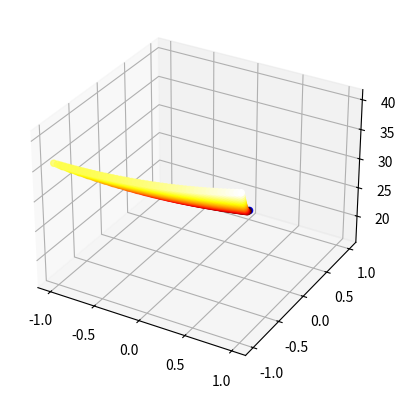
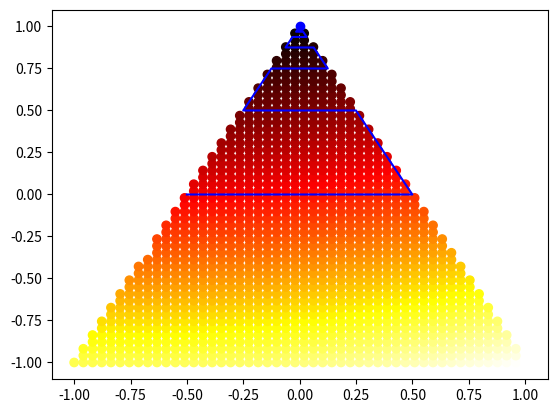

Write the Python code that produced these figures, in order.
import matplotlib.pyplot as plt
import matplotlib.colors as clr
import matplotlib.cm as cm
from mpl_toolkits.mplot3d import Axes3D
import numpy as np
import sympy as sp
from math import sqrt, ceil, log
import time


class triOpt():
    def __GS(self, a,b,e,f):
        if a[0] == b[0]: 

            if a[1] > b[1]:
                a,b = b,a

            A = a[1]
            B = b[1]

            F = (1 + sqrt(5))/2  

            while (B-A)/2 >= e:            
                y1 = B - (B-A)/F
                y2 = A + (B-A)/F

                if f(a[0],y1) >= f(a[0],y2):
                    A = y1
                else:
                    B = y2

            return [a[0],(A+B)/2]
        else:

            if a[0] > b[0]:
                a,b = b,a

            k = (a[1] - b[1])/(a[0] - b[0])
            bc = a[1] - a[0]*k

            A = a[0]
            B = b[0]

            F = (1 + sqrt(5))/2 

            while (B-A)/2 >= e:
                x1 = B - (B-A)/F
                y1 = x1*k + bc
                x2 = A + (B-A)/F
                y2 = x2*k + bc

                if f(x1, y1) >= f(x2, y2):
                    A = x1
                else:
                    B = x2

            return [(A+B)/2, ((A+B)/2)*k + bc]
    
    def __PLOT(self, kord, dot, func, color, n, dx, dy):
    
        a = np.array(kord[0])
        b = np.array(kord[1])
        c = np.array(kord[2])
        
        xe = []
        ye = []
        ze = []

        ans = {
        'AB' : True,
        'AC' : True,
        'BC' : True
        }

        if a[0] != b[0]:
            kAB = (a[1] - b[1])/(a[0] - b[0])
            bAB = a[1] - kAB*a[0]

            if kAB*c[0] + bAB < c[1]:
                ans['AB'] = "Yfalse"
            else:
                ans['AB'] = "Ytrue"
        else:        
            kAB = False
            bAB = False

            if a[0] < c[0]:
                ans['AB'] = "xfalse"
            else:
                ans['AB'] = "xtrue"

        if a[0] != c[0]:
            kAC = (a[1] - c[1])/(a[0] - c[0])
            bAC = a[1] - kAC*a[0]

            if kAC*b[0] + bAC < b[1]:
                ans['AC'] = "Yfalse"
            else:
                ans['AC'] = "Ytrue"
        else:
            kAC = False
            bAC = False

            if a[0] < b[0]:
                ans['AC'] = "xfalse"
            else:
                ans['AC'] = "xtrue"

        if c[0] != b[0]: 
            kBC = (c[1] - b[1])/(c[0] - b[0])
            bBC = c[1] - kBC*c[0]  

            if kBC*a[0] + bBC < a[1]:
                ans['BC'] = "Yfalse"
            else:
                ans['BC'] = "Ytrue"
        else:
            kBC = False
            bBC = False   

            if c[0] < a[0]:
                ans['BC'] = "xfalse"
            else:
                ans['BC'] = "xtrue"


        yMAX = np.max(kord[...,1])
        yMIN = np.min(kord[...,1])
        xMAX = np.max(kord[...,0])
        xMIN = np.min(kord[...,0])


        for X in np.linspace (xMIN, xMAX,n):
            for Y in np.linspace (yMIN, yMAX, n):
                if ans["AB"] == 'Ytrue' or ans["AB"] == 'Yfalse':
                    ytst = kAB*X + bAB

                    if ans["AB"] == "Ytrue":
                        if ytst < Y:
                            continue
                    elif ans["AB"] == "Yfalse":
                        if ytst > Y:
                            continue
                else:
                    if ans["AB"] == "xtrue":
                        if a[0] < X:
                            continue
                    elif ans["AB"] == "xfalse":
                        if a[0] > X:
                            continue
                            
                            
                if ans["BC"] == 'Ytrue' or ans["BC"] == 'Yfalse':
                    ytst = kBC*X + bBC

                    if ans["BC"] == "Ytrue":
                        if ytst < Y:
                            continue
                    elif ans["BC"] == "Yfalse":
                        if ytst > Y:
                            continue
                else:
                    if ans["BC"] == "xtrue":
                        if b[0] < X:
                            continue
                    elif ans["BC"] == "xfalse":
                        if b[0] > X:
                            continue  
                        
                if ans["AC"] == 'Ytrue' or ans["AC"] == 'Yfalse':
                    ytst = kAC*X + bAC

                    if ans["AC"] == "Ytrue":
                        if ytst < Y:
                            continue
                    elif ans["AC"] == "Yfalse":
                        if ytst > Y:
                            continue
                else:
                    if ans["AC"] == "xtrue":
                        if a[0] < X:
                            continue
                    elif ans["AC"] == "xfalse":
                        if a[0] > X:
                            continue 

                xe.append(X)
                ye.append(Y)
                ze.append(func(X,Y))

        fig = plt.figure()
        ax  = fig.add_subplot(111, projection = '3d')

        if color == True:
            cmap = cm.get_cmap('hot')
            normalize = clr.Normalize(vmin=min(ze), vmax=max(ze))
            colors = [cmap(normalize(value)) for value in ze]
        else:
            colors = None

        
        
        ax.scatter(xe, ye, ze, color = colors)
        ax.scatter(dot[0],dot[1], func(dot[0],dot[1]), color = 'b')
        plt.show()    
        
        plt.scatter(xe,ye, color = colors)
        plt.scatter(dot[0],dot[1], color = 'b')
        plt.plot(dx,dy, color = 'b')
        plt.show()

    def __grd (self, gr,kord): 
        return [float(gr[0].subs(sp.symbols('x'),kord[0])),float(gr[1].subs(sp.symbols('y'),kord[1])) ]

    def __norm(self, a):
        return sqrt(a[0]**2 + a[1]**2)

    def __step(self, a,b,c,func,opt,e,gr):
        AB = sqrt( (a[0] - b[0])**2 + (a[1] - b[1])**2 )
        AC = sqrt( (a[0] - c[0])**2 + (a[1] - c[1])**2 )
        BC = sqrt( (c[0] - b[0])**2 + (c[1] - b[1])**2 )

        if AC == max(AB,AC,BC):
            b,c = c,b

        if BC == max(AB,AC,BC):
            a,c = c,a

        AB = sqrt( (a[0] - b[0])**2 + (a[1] - b[1])**2 )
        AC = sqrt( (a[0] - c[0])**2 + (a[1] - c[1])**2 )
        BC = sqrt( (c[0] - b[0])**2 + (c[1] - b[1])**2 )
        
        n = [(a[0] + b[0])/2,(a[1]+b[1])/2]
        x = opt(n,c,e,func)

        grkord = self.__grd(gr,x)

        if grkord == [0,0]:
            return ["N", "N", n]

        gror = [x[0] + grkord[0],x[1] + grkord[1]]

        if c[0] != n[0]:
            k = (c[1] - n[1])/(c[0] - n[0])
            B = n[1] - n[0] * k

            if ((gror[0]*k + B)<gror[1] and (a[0] * k  + B)<a[1]) or ((gror[0]*k + B)>gror[1] and (a[0] * k  + B)>a[1]):
                return [b, c, n]
            else: 
                return [a, c, n]
        else:
            if ((gror[0]<c[0]) and (a[0] < c[0])) or ((gror[0]>c[0]) and (a[0] > c[0])) :
                return [b, c, n]
            else:
                return [a, c, n]

    def opt(self, kord, func, func_sp = None, m_const = None, l_const = None, E = 0.001, plot = False, info = False):

        """
        kord -- массив координат вершин треугольника;
        func -- функция, которую нужно минимизировать;
        func_sp -- func для SymPy, стоит использовать если заданая фунция содержит логарифмы и тригонометрические фунции;
        m_const -- константа Липшица для фунции;
        l_const -- константа Липшица для градиентов функции;
        E -- требуемая точность;
        plot -- построение графиков;
            первый элемент bool -- стоит ли делать заливку
            второй элемент int -- кучность точек
        info -- дополнительная информация.
        """
        a = kord[0]
        c = kord[1]
        b = kord[2]
        
        if info == True:
            start_time = time.time()
        
        if func_sp == None:
            func_sp = func(sp.symbols('x'),sp.symbols('y'))
            
        gr = [func_sp.diff(sp.symbols('x')),func_sp.diff(sp.symbols('y'))]
        
        if m_const == None:                
            gr_a = self.__grd(gr,kord[0])
            gr_b = self.__grd(gr,kord[1])
            gr_c = self.__grd(gr,kord[2])
            m_const = max(map(self.__norm,[gr_a,gr_b,gr_c]))

        if l_const == None:
            yMAX = np.max(kord[...,1])
            yMIN = np.min(kord[...,1])
            yl_max = max(gr[1].subs(sp.symbols('y'),yMAX),gr[1].subs(sp.symbols('y'),yMIN))
            xMAX = np.max(kord[...,0])
            xMIN = np.min(kord[...,0])
            xl_max = max(gr[0].subs(sp.symbols('x'),xMAX),gr[0].subs(sp.symbols('x'),xMIN))
            l_const = max([xl_max,yl_max])

        AB = sqrt( (a[0] - b[0])**2 + (a[1] - b[1])**2 )
        AC = sqrt( (a[0] - c[0])**2 + (a[1] - c[1])**2 )
        BC = sqrt( (c[0] - b[0])**2 + (c[1] - b[1])**2 )
        c_const = max(AB,AC,BC)

        n = ceil(log((2*c_const*l_const)/E, 2/sqrt(3)))
        e = (l_const*E)/(4*(m_const*c_const + l_const)*n)
        
        resx,resy = [],[]

        if info == True:
            t1 = time.time()

        for i in range(n):
            t = self.__step(a,b,c, func,self.__GS, e, gr)
            if len(t[0]) != 1:
                a = t[0]
                b = t[1]
                c = t[2]
                resx.append(c[0])
                resy.append(c[1])
            else:
                resx.append(t[2][0])
                resy.append(t[2][1])
                break

        if info == True:
            T = time.time()
            t2 = float(T - t1)/n               
            time_res = float(T - start_time)

        res  = {}
        res['кординаты точки'] = c
        res['значение функции'] = func(c[0],c[1])

        if info == True:   
            res['суммарное время'] = time_res
            res['среднее время итерации'] = t2
            res['константа L'] = l_const
            res['константа M'] = m_const
            res['колличество шагов'] = n
            res['точность одномерных задач'] = e
            
        if plot != False:
            self.__PLOT(kord, c, func, plot[0], plot[1], resx, resy)
        return res


optimizer = triOpt()

func = lambda x,y: (x + 1)**2 + (y - 5)**2
func_sp = (lambda x,y: (x+1)**2 + y**2 - x + sp.exp(x) + sp.exp(y + 1))(sp.symbols('x'),sp.symbols('y'))

kord = np.array([
    [1,-1],
    [-1,-1],
    [0,1]
])

print(optimizer.opt(kord = kord, func = func, info=True,plot=[True,50], l_const = 401, m_const = 566))
